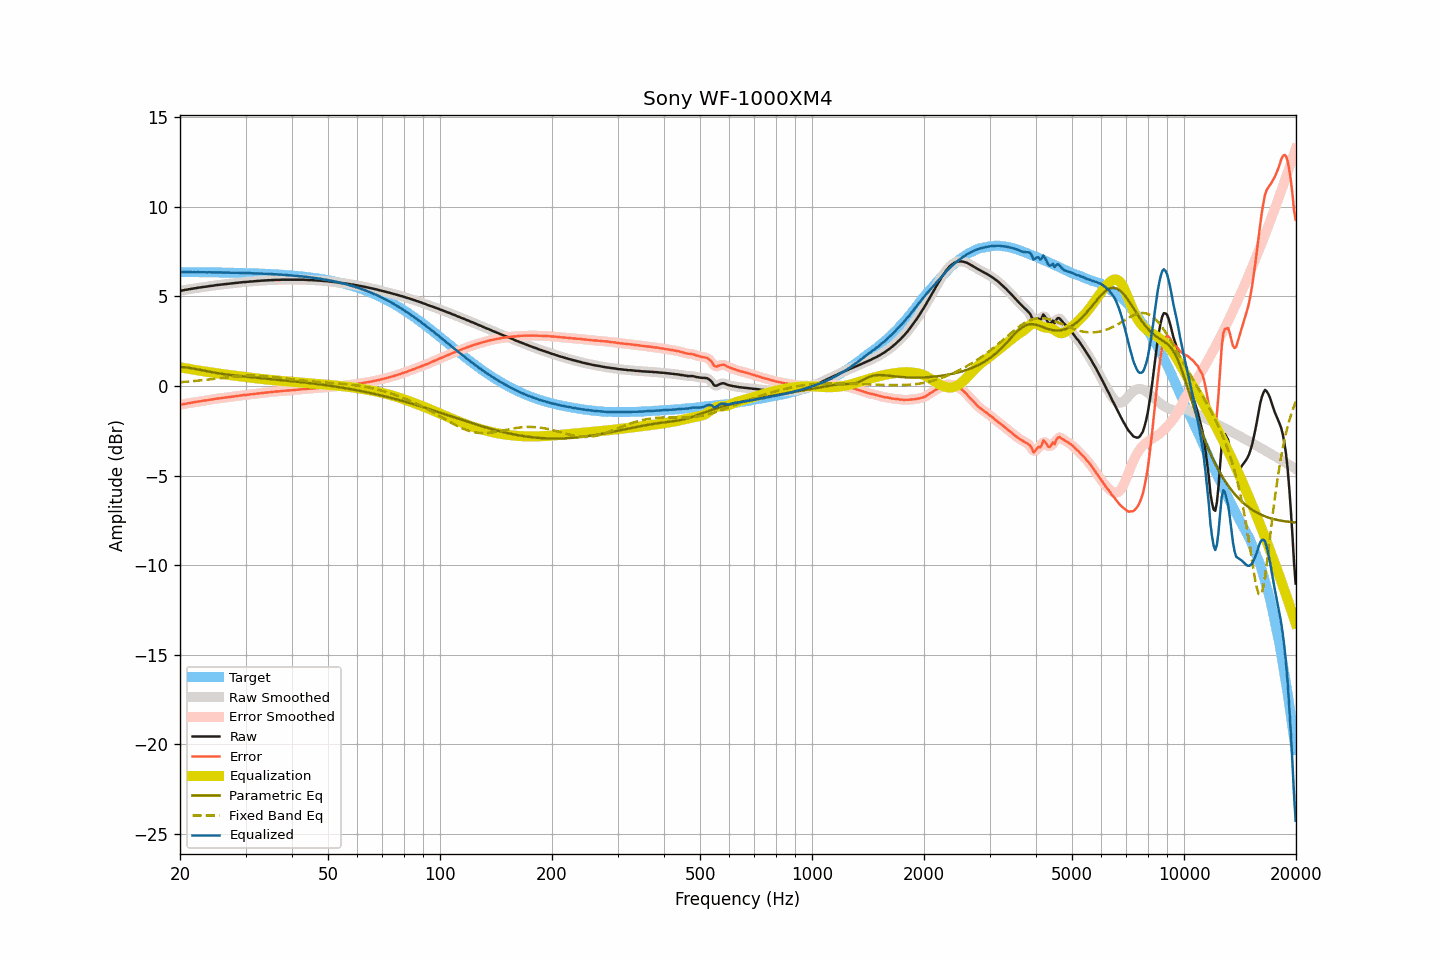

The table this chart was drawn from, first rows:
frequency, raw, smoothed, error, error_smoothed, equalization, parametric_eq, fixed_band_eq, equalized_raw, equalized_smoothed, target
20.00, 5.31, 5.31, -1.05, -1.05, 1.05, 1.06, 0.21, 6.36, 6.36, 6.36
20.20, 5.32, 5.33, -1.04, -1.03, 1.03, 1.06, 0.22, 6.36, 6.36, 6.36
20.40, 5.34, 5.34, -1.01, -1.01, 1.01, 1.05, 0.22, 6.36, 6.36, 6.36
20.61, 5.36, 5.36, -0.99, -1.00, 1.00, 1.04, 0.23, 6.36, 6.36, 6.36
20.81, 5.37, 5.38, -0.98, -0.98, 0.98, 1.03, 0.24, 6.36, 6.36, 6.36
21.02, 5.39, 5.39, -0.96, -0.96, 0.97, 1.02, 0.25, 6.36, 6.36, 6.36
21.23, 5.40, 5.41, -0.95, -0.95, 0.95, 1.01, 0.25, 6.35, 6.35, 6.36
21.44, 5.42, 5.42, -0.93, -0.93, 0.93, 0.99, 0.26, 6.36, 6.36, 6.36
21.66, 5.43, 5.44, -0.92, -0.92, 0.92, 0.98, 0.27, 6.35, 6.35, 6.35
21.87, 5.45, 5.45, -0.90, -0.90, 0.90, 0.96, 0.28, 6.36, 6.35, 6.35
22.09, 5.46, 5.47, -0.89, -0.89, 0.89, 0.94, 0.29, 6.35, 6.35, 6.35
22.31, 5.48, 5.48, -0.87, -0.87, 0.87, 0.92, 0.30, 6.36, 6.35, 6.35
22.54, 5.49, 5.49, -0.86, -0.86, 0.86, 0.91, 0.31, 6.35, 6.35, 6.35
22.76, 5.50, 5.51, -0.85, -0.84, 0.84, 0.89, 0.31, 6.35, 6.35, 6.35
22.99, 5.52, 5.52, -0.83, -0.83, 0.83, 0.87, 0.32, 6.35, 6.35, 6.35
23.22, 5.53, 5.53, -0.81, -0.82, 0.82, 0.85, 0.33, 6.35, 6.35, 6.35
23.45, 5.54, 5.55, -0.80, -0.80, 0.80, 0.83, 0.34, 6.35, 6.35, 6.35
23.69, 5.55, 5.56, -0.79, -0.79, 0.79, 0.82, 0.35, 6.34, 6.35, 6.35
23.92, 5.57, 5.57, -0.77, -0.77, 0.77, 0.80, 0.37, 6.35, 6.34, 6.34
24.16, 5.58, 5.58, -0.76, -0.76, 0.76, 0.78, 0.38, 6.34, 6.34, 6.34
24.40, 5.59, 5.60, -0.75, -0.75, 0.75, 0.77, 0.39, 6.34, 6.34, 6.34
24.65, 5.60, 5.61, -0.74, -0.73, 0.73, 0.75, 0.40, 6.34, 6.34, 6.34
24.89, 5.62, 5.62, -0.72, -0.72, 0.72, 0.73, 0.41, 6.34, 6.34, 6.34
25.14, 5.63, 5.63, -0.70, -0.71, 0.71, 0.72, 0.42, 6.34, 6.34, 6.34
25.39, 5.64, 5.64, -0.69, -0.69, 0.69, 0.71, 0.43, 6.34, 6.34, 6.34
25.65, 5.65, 5.65, -0.68, -0.68, 0.68, 0.69, 0.44, 6.34, 6.34, 6.34
25.91, 5.66, 5.66, -0.67, -0.67, 0.67, 0.68, 0.45, 6.33, 6.33, 6.33
26.16, 5.67, 5.67, -0.66, -0.66, 0.66, 0.67, 0.46, 6.33, 6.33, 6.33
26.43, 5.68, 5.68, -0.65, -0.65, 0.65, 0.65, 0.47, 6.33, 6.33, 6.33
26.69, 5.69, 5.69, -0.64, -0.64, 0.64, 0.64, 0.49, 6.33, 6.33, 6.33
26.96, 5.70, 5.70, -0.62, -0.62, 0.62, 0.63, 0.50, 6.33, 6.33, 6.33
27.23, 5.71, 5.71, -0.61, -0.61, 0.61, 0.62, 0.51, 6.33, 6.33, 6.33
27.50, 5.72, 5.72, -0.60, -0.60, 0.60, 0.61, 0.52, 6.32, 6.32, 6.32
27.77, 5.73, 5.73, -0.59, -0.59, 0.59, 0.60, 0.52, 6.32, 6.32, 6.32
28.05, 5.74, 5.74, -0.58, -0.58, 0.58, 0.59, 0.53, 6.32, 6.32, 6.32
28.33, 5.75, 5.75, -0.56, -0.56, 0.56, 0.58, 0.54, 6.32, 6.32, 6.32
28.62, 5.76, 5.76, -0.55, -0.55, 0.55, 0.57, 0.55, 6.32, 6.32, 6.32
28.90, 5.77, 5.77, -0.54, -0.54, 0.54, 0.56, 0.56, 6.31, 6.31, 6.31
29.19, 5.78, 5.78, -0.53, -0.53, 0.53, 0.55, 0.56, 6.31, 6.31, 6.31
29.48, 5.79, 5.79, -0.51, -0.52, 0.52, 0.54, 0.57, 6.31, 6.31, 6.31
29.78, 5.80, 5.80, -0.50, -0.51, 0.51, 0.53, 0.57, 6.31, 6.31, 6.31
30.08, 5.80, 5.81, -0.50, -0.50, 0.50, 0.52, 0.58, 6.30, 6.30, 6.30
30.38, 5.81, 5.82, -0.49, -0.49, 0.49, 0.51, 0.58, 6.30, 6.30, 6.30
30.68, 5.82, 5.82, -0.47, -0.48, 0.47, 0.50, 0.58, 6.30, 6.30, 6.30
30.99, 5.83, 5.83, -0.46, -0.46, 0.46, 0.49, 0.58, 6.30, 6.30, 6.30
31.30, 5.83, 5.84, -0.46, -0.46, 0.45, 0.49, 0.58, 6.29, 6.29, 6.29
31.61, 5.84, 5.85, -0.45, -0.44, 0.44, 0.48, 0.58, 6.29, 6.29, 6.29
31.93, 5.85, 5.85, -0.43, -0.43, 0.43, 0.47, 0.58, 6.29, 6.29, 6.29
32.24, 5.86, 5.86, -0.42, -0.42, 0.42, 0.46, 0.58, 6.29, 6.28, 6.28
32.57, 5.86, 5.87, -0.42, -0.41, 0.41, 0.45, 0.57, 6.28, 6.28, 6.28
32.89, 5.87, 5.87, -0.40, -0.40, 0.40, 0.44, 0.57, 6.28, 6.28, 6.28
33.22, 5.88, 5.88, -0.39, -0.39, 0.39, 0.44, 0.56, 6.28, 6.27, 6.27
33.55, 5.88, 5.89, -0.38, -0.38, 0.38, 0.43, 0.56, 6.27, 6.27, 6.27
33.89, 5.89, 5.89, -0.37, -0.37, 0.37, 0.42, 0.55, 6.27, 6.26, 6.26
34.23, 5.89, 5.90, -0.37, -0.36, 0.36, 0.41, 0.54, 6.26, 6.26, 6.26
34.57, 5.90, 5.90, -0.35, -0.35, 0.35, 0.40, 0.53, 6.26, 6.25, 6.25
34.92, 5.90, 5.91, -0.35, -0.34, 0.34, 0.39, 0.52, 6.25, 6.25, 6.25
35.27, 5.91, 5.91, -0.33, -0.33, 0.33, 0.39, 0.51, 6.25, 6.25, 6.25
35.62, 5.91, 5.92, -0.33, -0.32, 0.33, 0.38, 0.50, 6.24, 6.24, 6.24
35.97, 5.92, 5.92, -0.31, -0.31, 0.32, 0.37, 0.49, 6.24, 6.24, 6.24
... 635 more rows
